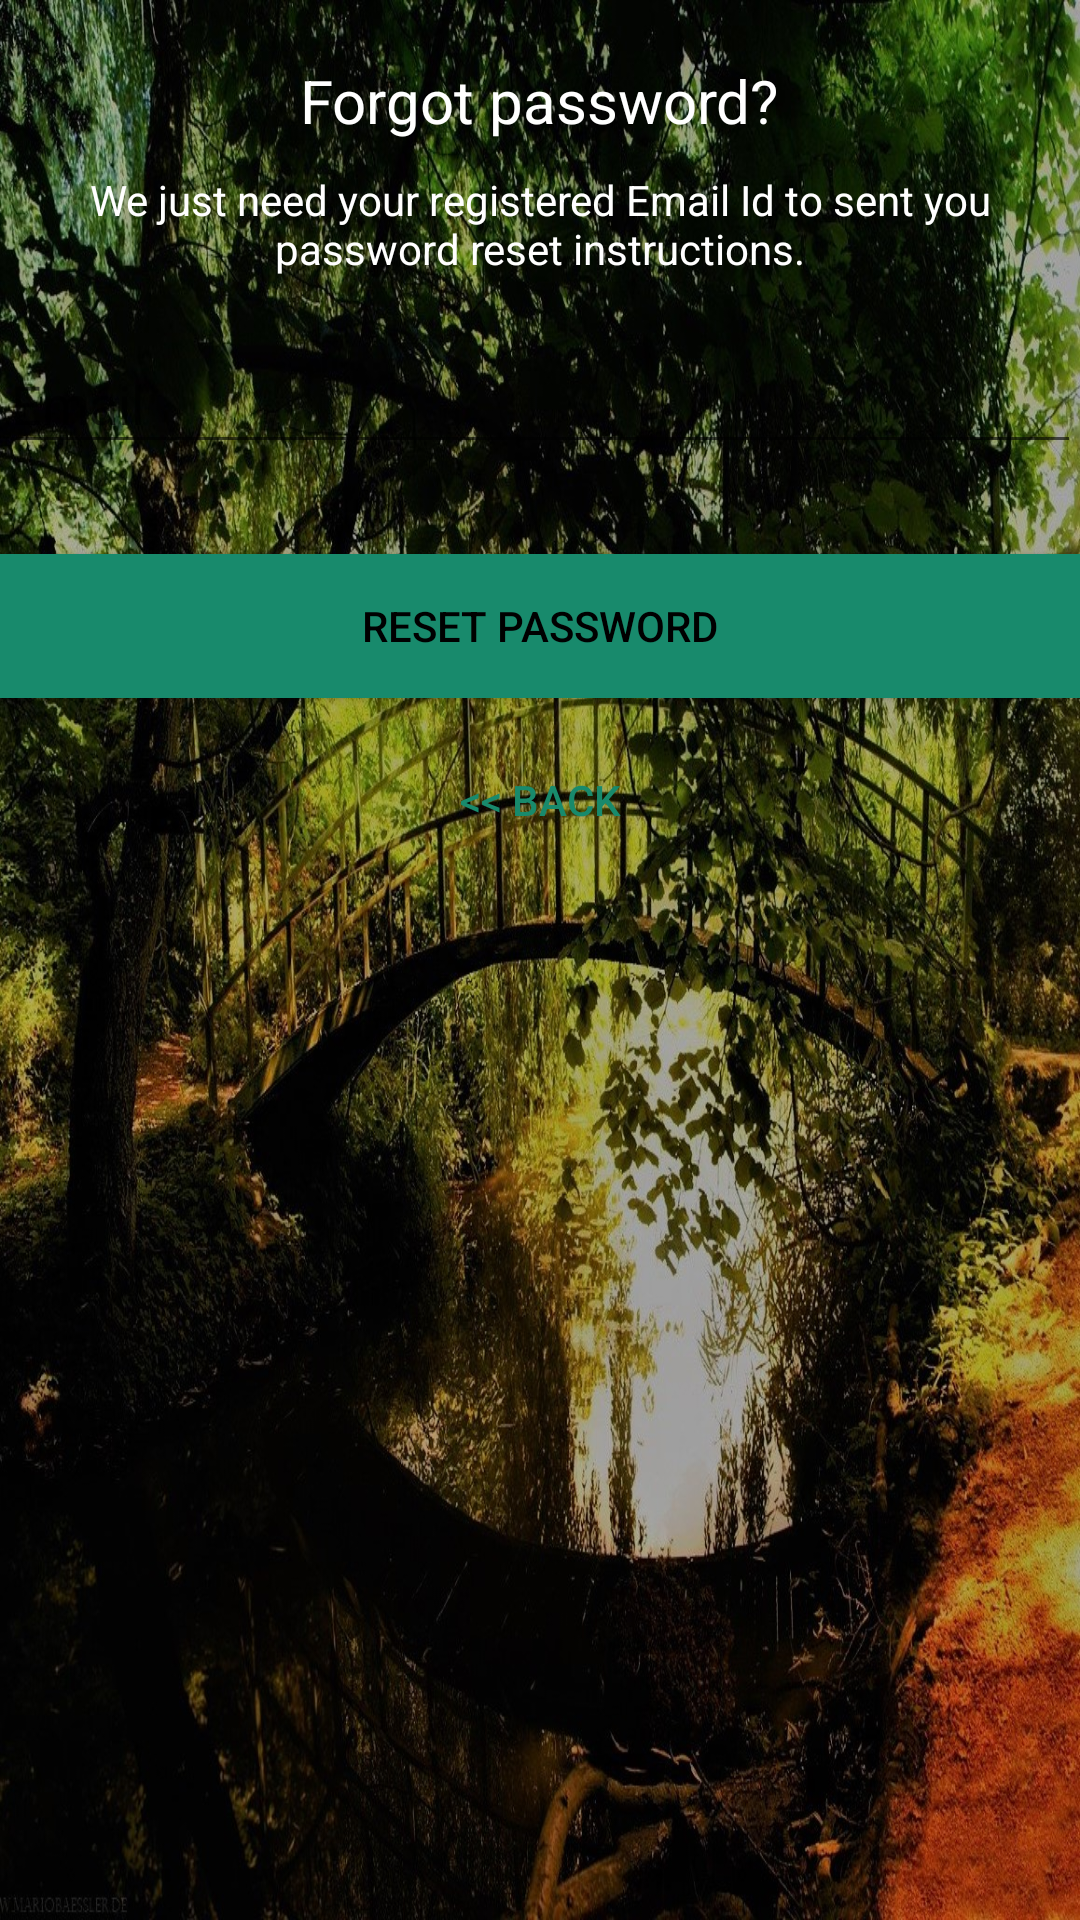

Android layout source for this screen:
<!-- AndroidManifest.xml: application theme AppTheme -->
<!-- res/layout/activity_reset_password.xml -->
<?xml version="1.0" encoding="utf-8"?>
<android.support.constraint.ConstraintLayout xmlns:android="http://schemas.android.com/apk/res/android"
    xmlns:app="http://schemas.android.com/apk/res-auto"
    xmlns:tools="http://schemas.android.com/tools"
    android:layout_width="match_parent"
    android:layout_gravity="center"
    android:background="@drawable/background_reset_password"
    android:fitsSystemWindows="true"
    android:layout_height="match_parent"
    tools:context="com.example.amin2.hangout.auth.ResetPasswordActivity">

    <LinearLayout
        android:layout_width="fill_parent"
        android:layout_height="wrap_content"
        android:layout_marginTop="30dp"
        android:gravity="center"
        android:orientation="vertical"
        android:padding="@dimen/activity_horizontal_margin">


        <ImageView
            android:layout_width="@dimen/logo_w_h"
            android:layout_height="@dimen/logo_w_h"
            android:layout_gravity="center_horizontal"
            android:layout_marginBottom="10dp"
            android:src="@mipmap/ic_launcher" />

        <TextView
            android:layout_width="wrap_content"
            android:layout_height="wrap_content"
            android:layout_gravity="center_horizontal"
            android:padding="10dp"
            android:text="@string/lbl_forgot_password"
            android:textColor="@android:color/white"
            android:textSize="20dp" />

        <TextView
            android:layout_width="wrap_content"
            android:layout_height="wrap_content"
            android:layout_marginBottom="10dp"
            android:gravity="center_horizontal"
            android:padding="@dimen/activity_horizontal_margin"
            android:text="@string/forgot_password_msg"
            android:textColor="@android:color/white"
            android:textSize="14dp" />

        <android.support.design.widget.TextInputLayout
            android:layout_width="match_parent"
            android:layout_height="wrap_content">

            <EditText
                android:id="@+id/email"
                android:layout_width="match_parent"
                android:layout_height="wrap_content"
                android:layout_marginBottom="10dp"
                android:layout_marginTop="20dp"
                android:hint="@string/hint_email"
                android:inputType="textEmailAddress"
                android:textColor="@android:color/white"
                android:textColorHint="@android:color/white" />
        </android.support.design.widget.TextInputLayout>

        

        <Button
            android:id="@+id/btn_reset_password"
            android:layout_width="fill_parent"
            android:layout_height="wrap_content"
            android:layout_marginTop="20dip"
            android:background="@color/colorAccent"
            android:text="@string/btn_reset_password"
            android:textColor="@android:color/black" />

        <Button
            android:id="@+id/btn_back"
            android:layout_width="wrap_content"
            android:layout_height="wrap_content"
            android:layout_marginTop="10dp"
            android:background="@null"
            android:text="@string/btn_back"
            android:textColor="@color/colorAccent" />

    </LinearLayout>

    <ProgressBar
        android:id="@+id/progressBar"
        android:layout_width="30dp"
        android:layout_height="30dp"
        android:layout_gravity="center|bottom"
        android:layout_marginBottom="20dp"
        android:visibility="gone" />
</android.support.constraint.ConstraintLayout>
<!-- resources referenced by this layout -->
<resources>
  <color name="colorAccent">#188a6c</color>
  <!-- drawable background_reset_password: jpg bitmap (drawable-xhdpi, 559348 bytes) -->
  <!-- mipmap ic_launcher: png bitmap (mipmap-hdpi, 1749 bytes) -->
  <string name="btn_back">&lt;&lt; Back</string>
  <string name="btn_reset_password">Reset Password</string>
  <string name="forgot_password_msg">We just need your registered Email Id to sent you password reset instructions.</string>
  <string name="hint_email">Email</string>
  <string name="lbl_forgot_password">Forgot password?</string>
  <style name="AppTheme" parent="Theme.AppCompat.Light.DarkActionBar">
          
          <item name="colorPrimary">@color/colorPrimary</item>
          <item name="colorPrimaryDark">@color/colorPrimaryDark</item>
          <item name="colorAccent">@color/colorAccent</item>
      </style>
  <color name="colorPrimary">#188a6c</color>
  <color name="colorPrimaryDark">#1d6939</color>
</resources>
